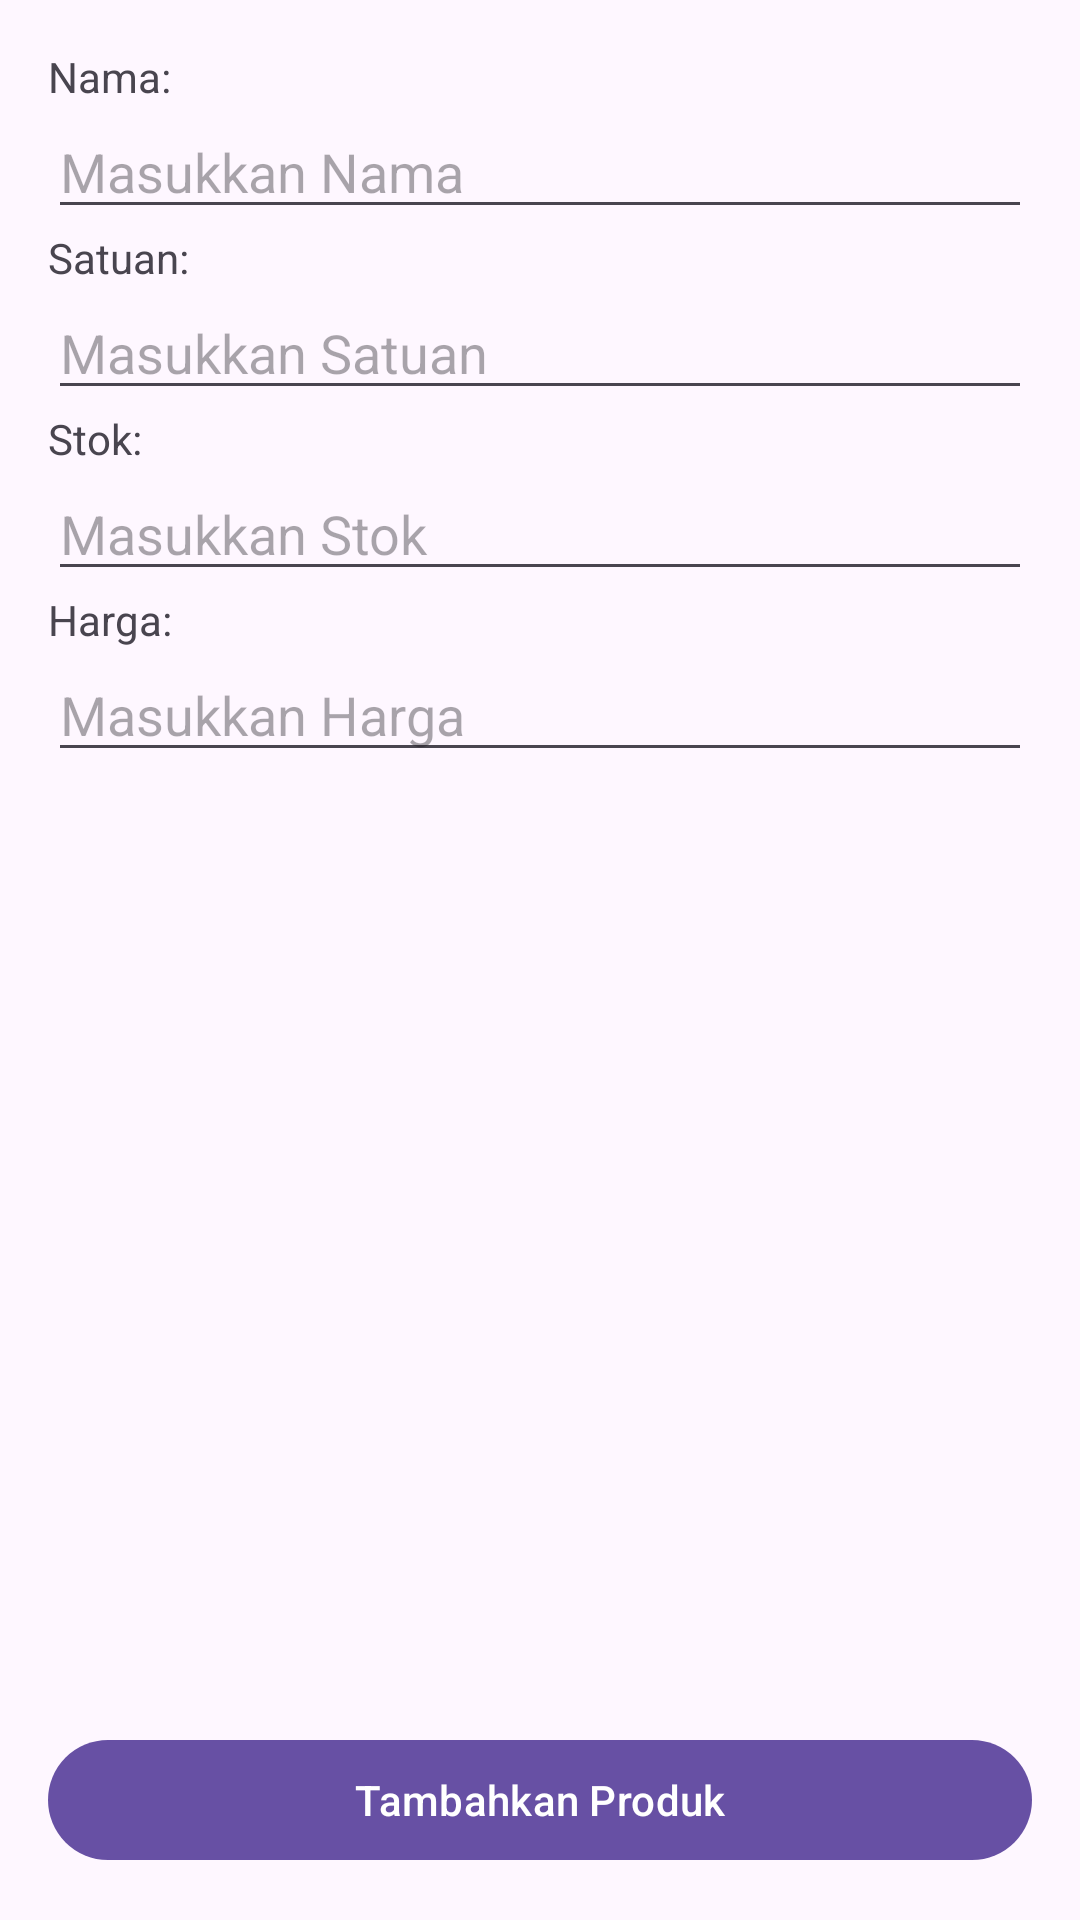

The Android layout XML behind this screen, and the referenced resources:
<!-- AndroidManifest.xml: application theme Theme.MyApplicationSkripsiIqbal3 -->
<!-- res/layout/fragment_add_product.xml -->
<?xml version="1.0" encoding="utf-8"?>
<androidx.constraintlayout.widget.ConstraintLayout xmlns:android="http://schemas.android.com/apk/res/android"
    xmlns:app="http://schemas.android.com/apk/res-auto"
    xmlns:tools="http://schemas.android.com/tools"
    android:layout_width="match_parent"
    android:layout_height="match_parent"
    tools:context=".ui.addProduct.AddProductFragment">

    <LinearLayout
        android:layout_width="match_parent"
        android:layout_height="wrap_content"
        android:orientation="vertical"
        android:padding="16dp"
        app:layout_constraintEnd_toEndOf="parent"
        app:layout_constraintStart_toStartOf="parent"
        app:layout_constraintTop_toTopOf="parent">

        <TextView
            android:layout_width="wrap_content"
            android:layout_height="wrap_content"
            android:text="Nama:" />

        <EditText
            android:id="@+id/editTextNama"
            android:layout_width="match_parent"
            android:layout_height="wrap_content"
            android:hint="Masukkan Nama"
            android:inputType="text" />

        <TextView
            android:layout_width="wrap_content"
            android:layout_height="wrap_content"
            android:text="Satuan:" />

        <EditText
            android:id="@+id/editTextSatuan"
            android:layout_width="match_parent"
            android:layout_height="wrap_content"
            android:hint="Masukkan Satuan"
            android:inputType="text" />

        <TextView
            android:layout_width="wrap_content"
            android:layout_height="wrap_content"
            android:text="Stok:" />

        <EditText
            android:id="@+id/editTextStok"
            android:layout_width="match_parent"
            android:layout_height="wrap_content"
            android:hint="Masukkan Stok"
            android:inputType="number" />

        <TextView
            android:layout_width="wrap_content"
            android:layout_height="wrap_content"
            android:text="Harga:" />

        <EditText
            android:id="@+id/editTextHarga"
            android:layout_width="match_parent"
            android:layout_height="wrap_content"
            android:hint="Masukkan Harga"
            android:inputType="numberDecimal" />

    </LinearLayout>

    <LinearLayout
        android:id="@+id/layoutbottombutton"
        android:layout_width="match_parent"
        android:layout_height="wrap_content"
        android:backgroundTint="@color/white"
        android:orientation="vertical"
        android:padding="16dp"
        app:layout_constraintBottom_toBottomOf="parent"
        app:layout_constraintEnd_toEndOf="parent"
        app:layout_constraintHorizontal_bias="0.0"
        app:layout_constraintStart_toStartOf="parent">

        <com.google.android.material.button.MaterialButton
            android:id="@+id/btnAddProduct"
            android:layout_width="match_parent"
            android:layout_height="match_parent"
            android:text="Tambahkan Produk" />
    </LinearLayout>



</androidx.constraintlayout.widget.ConstraintLayout>
<!-- resources referenced by this layout -->
<resources>
  <color name="white">#FFFFFFFF</color>
  <style name="Theme.MyApplicationSkripsiIqbal3" parent="Base.Theme.MyApplicationSkripsiIqbal3" />
  <style name="Base.Theme.MyApplicationSkripsiIqbal3" parent="Theme.Material3.Light.NoActionBar">
          
          
      </style>
</resources>
